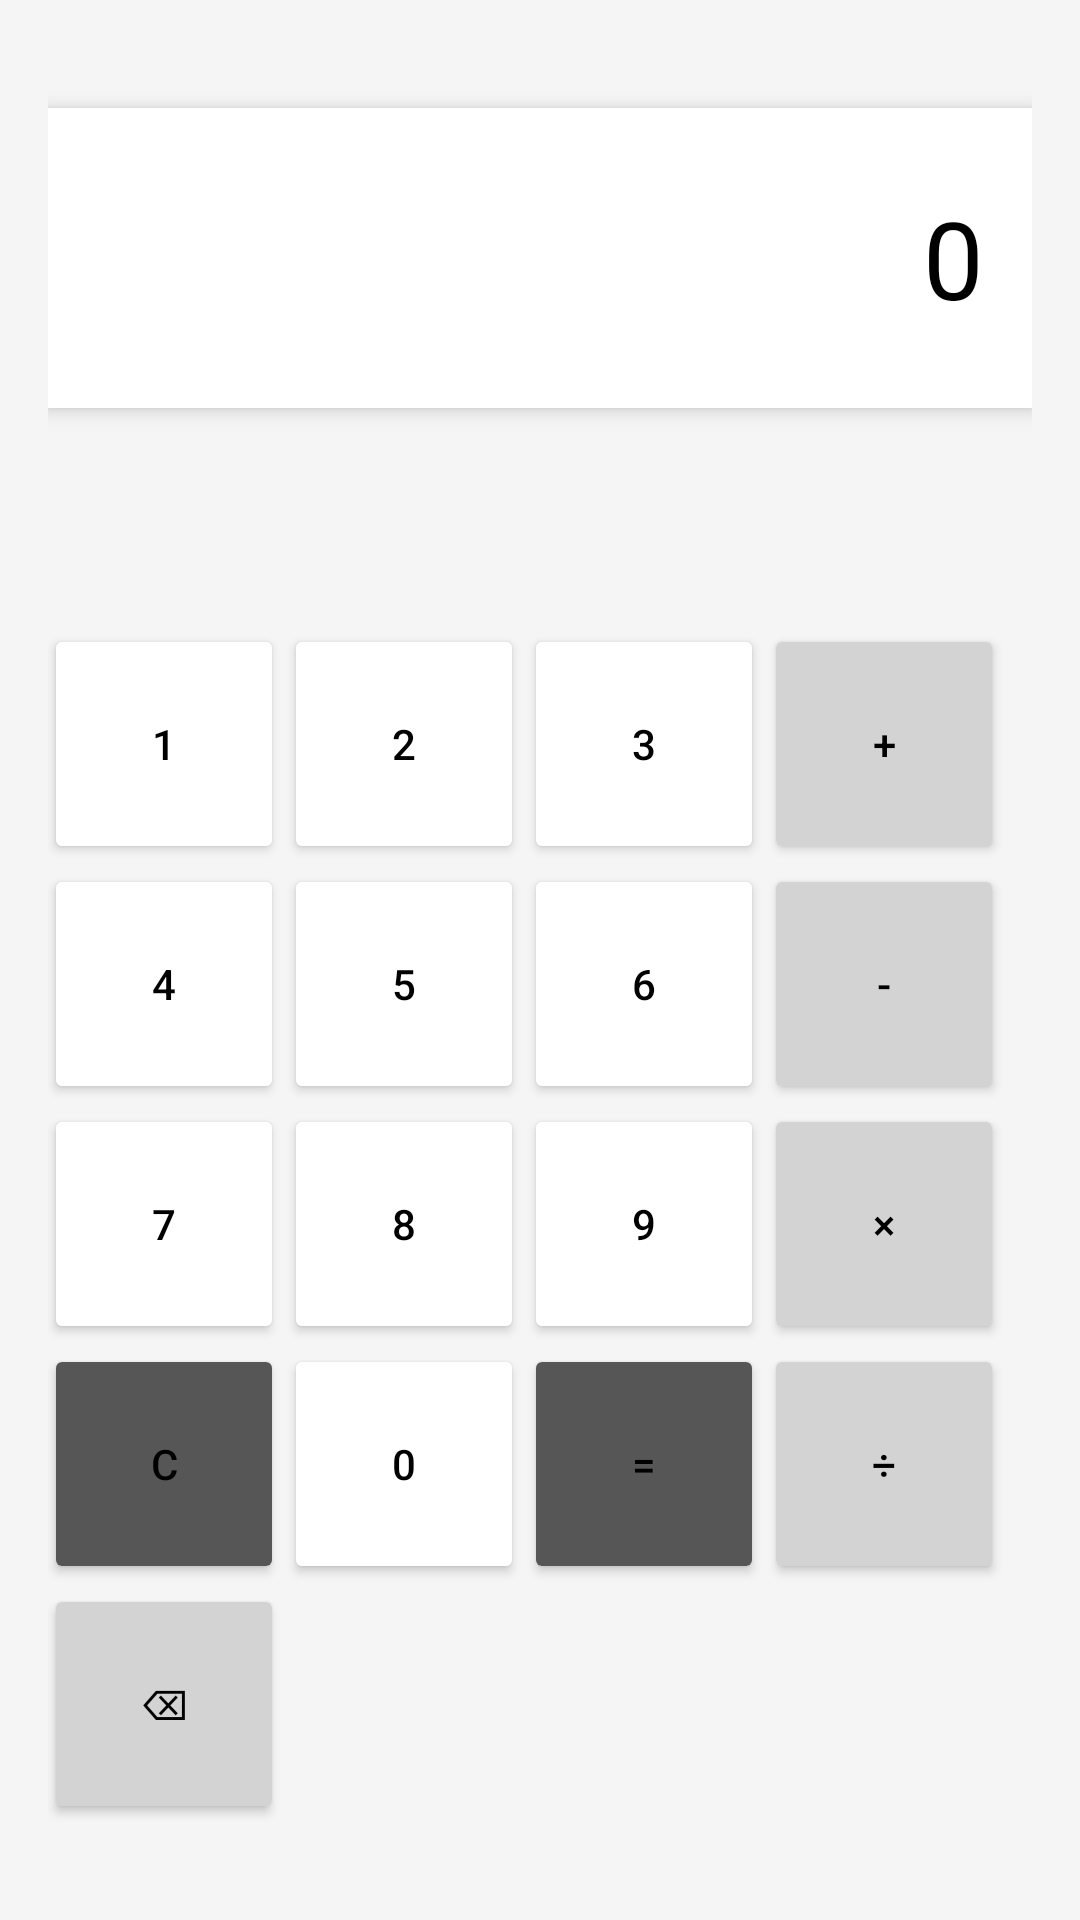

Here is an Android app screen rendered from its layout file. Give the layout XML and the strings, colors and styles it references.
<!-- AndroidManifest.xml: application theme Theme.TentangSaya -->
<!-- res/layout/activity_kalkulator.xml -->
<?xml version="1.0" encoding="utf-8"?>
<androidx.constraintlayout.widget.ConstraintLayout
    xmlns:android="http://schemas.android.com/apk/res/android"
    xmlns:app="http://schemas.android.com/apk/res-auto"
    xmlns:tools="http://schemas.android.com/tools"
    android:layout_width="match_parent"
    android:layout_height="match_parent"
    android:padding="16dp"
    android:background="#F5F5F5"
    tools:context=".KalkulatorActivity">

    
    <TextView
        android:id="@+id/tvResult"
        android:layout_width="0dp"
        android:layout_height="100dp"
        android:background="#FFFFFF"
        android:gravity="end|center_vertical"
        android:padding="16dp"
        android:text="0"
        android:textSize="36sp"
        android:textColor="#000000"
        android:elevation="4dp"
        app:layout_constraintEnd_toEndOf="parent"
        app:layout_constraintStart_toStartOf="parent"
        app:layout_constraintTop_toTopOf="parent"
        android:layout_marginTop="20dp" />

    
    <GridLayout
        android:id="@+id/gridLayout"
        android:layout_width="340dp"
        android:layout_height="433dp"
        android:layout_marginTop="68dp"
        android:columnCount="4"
        android:padding="4dp"
        app:layout_constraintEnd_toEndOf="parent"
        app:layout_constraintHorizontal_bias="0.487"
        app:layout_constraintStart_toStartOf="parent"
        app:layout_constraintTop_toBottomOf="@id/tvResult">

        
        <Button
            android:id="@+id/btn1"
            android:layout_width="80dp"
            android:layout_height="80dp"
            android:backgroundTint="#FFFFFF"
            android:text="1"
            android:textColor="#000000" /> 

        <Button
            android:id="@+id/btn2"
            android:layout_width="80dp"
            android:layout_height="80dp"
            android:backgroundTint="#FFFFFF"
            android:text="2"
            android:textColor="#000000" /> 

        <Button
            android:id="@+id/btn3"
            android:layout_width="80dp"
            android:layout_height="80dp"
            android:backgroundTint="#FFFFFF"
            android:text="3"
            android:textColor="#000000" /> 

        <Button
            android:id="@+id/btnPlus"
            android:layout_width="80dp"
            android:layout_height="80dp"
            android:backgroundTint="#d3d3d3"
            android:text="+"
            android:textColor="#000000" /> 

        <Button
            android:id="@+id/btn4"
            android:layout_width="80dp"
            android:layout_height="80dp"
            android:backgroundTint="#FFFFFF"
            android:text="4"
            android:textColor="#000000" /> 

        <Button
            android:id="@+id/btn5"
            android:layout_width="80dp"
            android:layout_height="80dp"
            android:backgroundTint="#FFFFFF"
            android:text="5"
            android:textColor="#000000" /> 

        <Button
            android:id="@+id/btn6"
            android:layout_width="80dp"
            android:layout_height="80dp"
            android:backgroundTint="#FFFFFF"
            android:text="6"
            android:textColor="#000000" /> 

        <Button
            android:id="@+id/btnMinus"
            android:layout_width="80dp"
            android:layout_height="80dp"
            android:backgroundTint="#d3d3d3"
            android:text="-"
            android:textColor="#000000" /> 

        <Button
            android:id="@+id/btn7"
            android:layout_width="80dp"
            android:layout_height="80dp"
            android:backgroundTint="#FFFFFF"
            android:text="7"
            android:textColor="#000000" /> 

        <Button
            android:id="@+id/btn8"
            android:layout_width="80dp"
            android:layout_height="80dp"
            android:backgroundTint="#FFFFFF"
            android:text="8"
            android:textColor="#000000" /> 

        <Button
            android:id="@+id/btn9"
            android:layout_width="80dp"
            android:layout_height="80dp"
            android:backgroundTint="#FFFFFF"
            android:text="9"
            android:textColor="#000000" /> 

        <Button
            android:id="@+id/btnMultiply"
            android:layout_width="80dp"
            android:layout_height="80dp"
            android:backgroundTint="#d3d3d3"
            android:text="×"
            android:textColor="#000000" /> 

        <Button
            android:id="@+id/btnClear"
            android:layout_width="80dp"
            android:layout_height="80dp"
            android:backgroundTint="#565656"
            android:text="C"
            android:textColor="#000000" /> 

        <Button
            android:id="@+id/btn0"
            android:layout_width="80dp"
            android:layout_height="80dp"
            android:backgroundTint="#FFFFFF"
            android:text="0"
            android:textColor="#000000" /> 

        <Button
            android:id="@+id/btnEquals"
            android:layout_width="80dp"
            android:layout_height="80dp"
            android:backgroundTint="#565656"
            android:text="="
            android:textColor="#000000" /> 

        <Button
            android:id="@+id/btnDivide"
            android:layout_width="80dp"
            android:layout_height="80dp"
            android:backgroundTint="#d3d3d3"
            android:text="÷"
            android:textColor="#000000" /> 

        <Button
            android:id="@+id/btnDelete"
            android:layout_width="80dp"
            android:layout_height="80dp"
            android:backgroundTint="#d3d3d3"
            android:text="⌫"
            android:textColor="#000000" /> 


    </GridLayout>

    <Button
        android:id="@+id/btnBack"
        android:layout_width="match_parent"
        android:layout_height="wrap_content"
        android:text="Kembali ke Dashboard"
        android:backgroundTint="#ed5f1e"
        android:textColor="#FFFFFF"
        android:layout_marginTop="16dp"
        app:layout_constraintTop_toBottomOf="@id/gridLayout"
        app:layout_constraintStart_toStartOf="parent"
        app:layout_constraintEnd_toEndOf="parent"/>

</androidx.constraintlayout.widget.ConstraintLayout>
<!-- resources referenced by this layout -->
<resources>
  <style name="Theme.TentangSaya" parent="Base.Theme.TentangSaya" />
  <style name="Base.Theme.TentangSaya" parent="Theme.Material3.DayNight.NoActionBar">
          
          <item name="colorPrimary">@color/orange</item>
          <item name="colorPrimaryVariant">@color/orange</item>
          <item name="android:statusBarColor">@color/orange</item>
      </style>
</resources>
